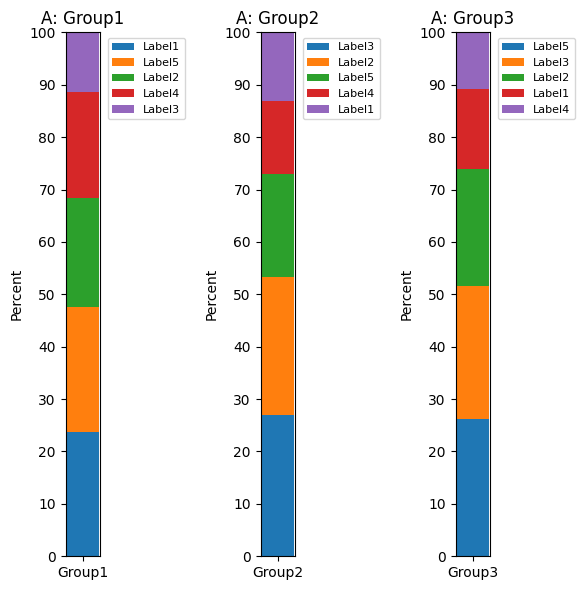
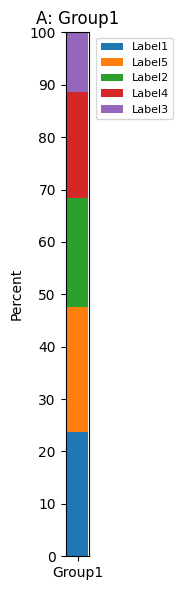
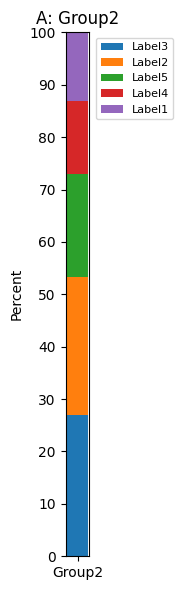
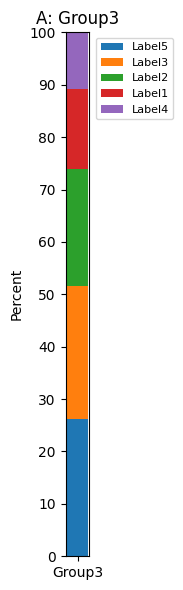
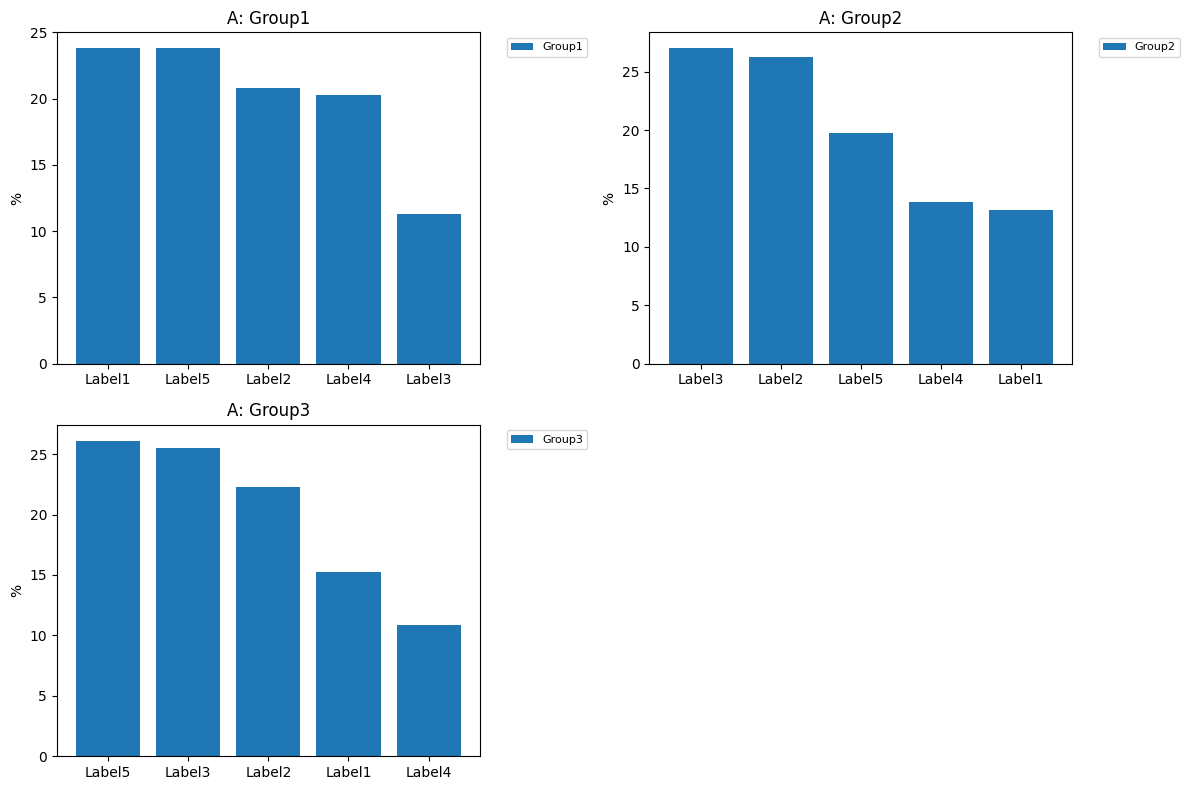
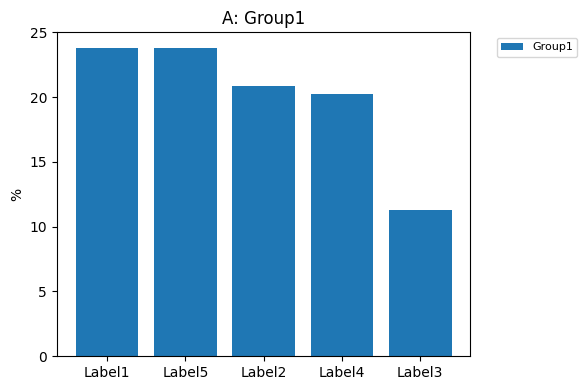
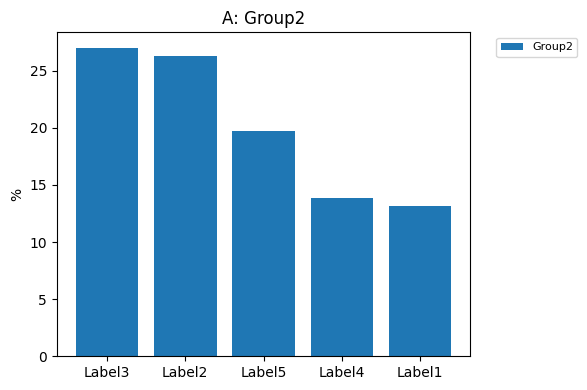
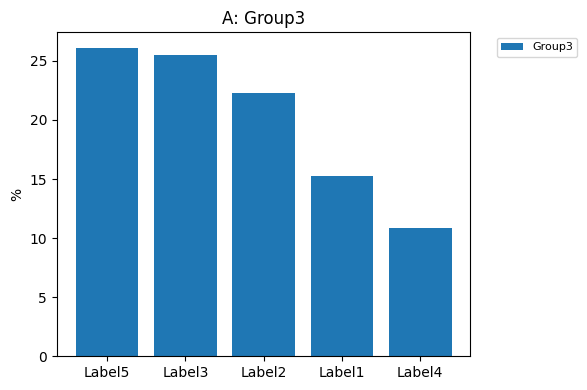
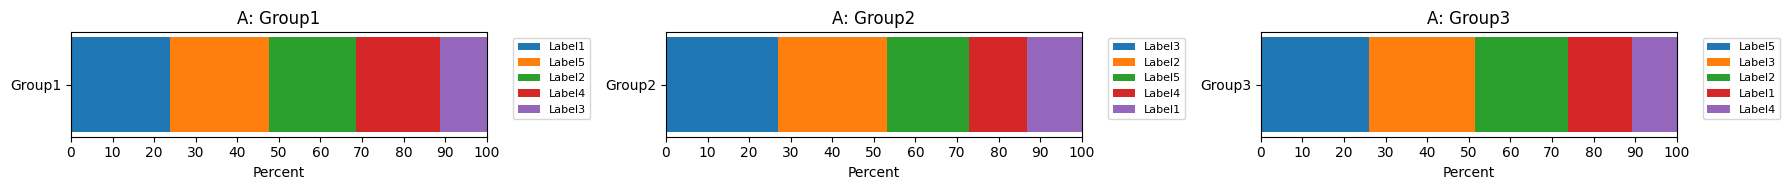
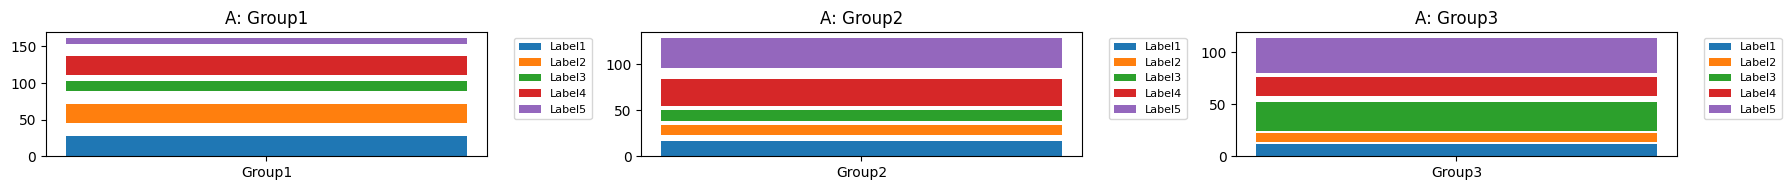
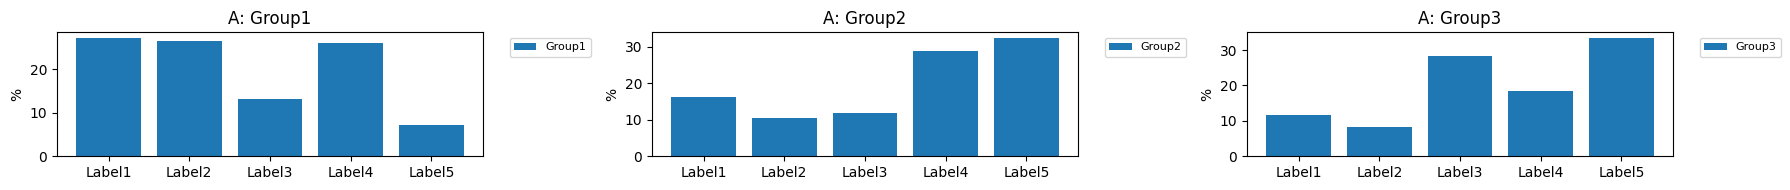

Write Python code to recreate these figures, in order.
import pandas as pd
import numpy as np
import matplotlib.pyplot as plt

# データを作成
data = {
    "A": ["Group1"] * 5 + ["Group2"] * 5 + ["Group3"] * 5,
    "B": np.random.randint(10, 50, size=15),
    "C": ["Label" + str(i) for i in range(1, 6)] * 3,
}

# データフレームを作成
df = pd.DataFrame(data)

print(df)


# 100%棒グラフ
def draw_stacked_bar(ax, df, group_col, value_col, label_col, group_label):
    """
    Stacked bar plot を描画する関数

    Parameters
    ----------
    ax: matplotlib.axes.Axes
        描画対象の Axes
    df: pandas.DataFrame
        データフレーム
    group_col: str
        グループ名が含まれている列名
    value_col: str
        値が含まれている列名
    label_col: str
        ラベルが含まれている列名
    group_label: str
        描画対象のグループのラベル名
    """
    # グループごとの値の合計を計算
    total_sum = df.groupby(group_col)[value_col].sum()

    # 特定のグループのデータを取得
    group = df[df[group_col] == group_label]
    # 値の降順に並べ替え
    group = group.sort_values(value_col, ascending=False)
    # 値をパーセントに変換
    group[value_col] = group[value_col] / total_sum[group_label] * 100

    # 棒グラフの底部を描画するための初期位置
    bottom = 0

    for value, label in zip(group[value_col], group[label_col]):
        # 棒グラフを描画。指定のカラムの値をラベルとして使用。
        ax.bar(group_label, value, bottom=bottom, label=label)

        # 次の棒グラフの底部を更新
        bottom += value

    # タイトルを設定
    ax.set_title(f"{group_col}: {group_label}")
    ax.set_ylabel("Percent")


# subplots
# フォントを設定
plt.rcParams["font.family"] = "Meiryo"

group_labels = df["A"].unique()

n = len(group_labels)
cols = 3
rows = n // cols
rows += n % cols

fig, axs = plt.subplots(rows, cols, figsize=(cols * 2, rows * 6))

for ax, label in zip(axs.ravel(), group_labels):
    draw_stacked_bar(ax, df, "A", "B", "C", label)
    # y軸の範囲を0から100に設定
    ax.set_ylim(0, 100)
    ax.set_yticks(np.arange(0, 101, 10))
    ax.set_ylabel("Percent")
    # 凡例の設定
    ax.legend(
        bbox_to_anchor=(1.05, 1),
        loc="upper left",
        fontsize=8,
    )

# 余分なsubplotを削除
for i in range(len(group_labels), rows * cols):
    fig.delaxes(axs.flatten()[i])

fig.tight_layout()  # レイアウトを自動調整

plt.show()


# 連続出力
# フォントを設定
plt.rcParams["font.family"] = "Meiryo"

group_labels = df["A"].unique()

for label in group_labels:
    fig, ax = plt.subplots(figsize=(2, 6))
    draw_stacked_bar(ax, df, "A", "B", "C", label)
    # y軸の範囲を0から100に設定
    ax.set_ylim(0, 100)
    ax.set_yticks(np.arange(0, 101, 10))
    ax.set_ylabel("Percent")
    # 凡例の設定
    ax.legend(
        bbox_to_anchor=(1.05, 1),
        loc="upper left",
        fontsize=8,
    )
    fig.tight_layout()  # レイアウトを自動調整

    plt.show()


# パーセンテージ棒グラフ
def draw_bar(ax, df, group_col, value_col, label_col, group_label):
    """
    ax: Axes object to draw the graph on.
    df: DataFrame containing the data.
    group_col: Column name in df which contains group names.
    value_col: Column name in df which contains value data.
    label_col: Column name in df which contains label names.
    group_label: The specific label of the group to be drawn.
    """
    # グループごとの値の合計を計算
    total_sum = df.groupby(group_col)[value_col].sum()

    # 特定のグループのデータを取得
    group = df[df[group_col] == group_label]
    # 値の降順に並べ替え
    group = group.sort_values(value_col, ascending=False)
    # 値をパーセントに変換
    group[value_col] = group[value_col] / total_sum[group_label] * 100

    # 棒グラフを描画。指定のカラムの値をラベルとして使用。
    ax.bar(group[label_col], group[value_col], label=group_label)

    # タイトルを設定
    ax.set_title(f"{group_col}: {group_label}")
    ax.set_ylabel("%")


# 一括出力
# フォントを設定
plt.rcParams["font.family"] = "Meiryo"

group_labels = df["A"].unique()

n = len(group_labels)
cols = 2
rows = n // cols
rows += n % cols

fig, axs = plt.subplots(rows, cols, figsize=(cols * 6, rows * 4))

for ax, label in zip(axs.ravel(), group_labels):
    draw_bar(ax, df, "A", "B", "C", label)
    # 凡例の設定
    ax.legend(
        bbox_to_anchor=(1.05, 1),
        loc="upper left",
        fontsize=8,
    )

# 余分なsubplotを削除
for i in range(len(group_labels), rows * cols):
    fig.delaxes(axs.flatten()[i])

fig.tight_layout()  # レイアウトを自動調整

plt.show()


# 連続出力
# フォントを設定
plt.rcParams["font.family"] = "Meiryo"

group_labels = df["A"].unique()

for label in group_labels:
    fig, ax = plt.subplots(figsize=(6, 4))
    draw_bar(ax, df, "A", "B", "C", label)
    # 凡例の設定
    ax.legend(
        bbox_to_anchor=(1.05, 1),
        loc="upper left",
        fontsize=8,
    )
    fig.tight_layout()  # レイアウトを自動調整

    plt.show()


def draw_stacked_bar(ax, df, group_col, value_col, label_col, group_label):
    """
    Stacked bar plot を描画する関数

    Parameters
    ----------
    ax: matplotlib.axes.Axes
        描画対象の Axes
    df: pandas.DataFrame
        データフレーム
    group_col: str
        グループ名が含まれている列名
    value_col: str
        値が含まれている列名
    label_col: str
        ラベルが含まれている列名
    group_label: str
        描画対象のグループのラベル名
    """
    # グループごとの値の合計を計算
    total_sum = df.groupby(group_col)[value_col].sum()

    # 特定のグループのデータを取得
    group = df[df[group_col] == group_label]
    # 値の降順に並べ替え
    group = group.sort_values(value_col, ascending=False)
    # 値をパーセントに変換
    group[value_col] = group[value_col] / total_sum[group_label] * 100

    # 棒グラフの底部を描画するための初期位置
    bottom = 0

    for value, label in zip(group[value_col], group[label_col]):
        # 棒グラフを描画。指定のカラムの値をラベルとして使用。
        ax.barh(group_label, value, left=bottom, label=label)

        # 次の棒グラフの底部を更新
        bottom += value

    # タイトルを設定
    ax.set_title(f"{group_col}: {group_label}")
    ax.set_xlabel("Percent")


# subplots
# フォントを設定
plt.rcParams["font.family"] = "Meiryo"

group_labels = df["A"].unique()

n = len(group_labels)
cols = 3
rows = n // cols
rows += n % cols

fig, axs = plt.subplots(rows, cols, figsize=(cols * 6, rows * 2))

for ax, label in zip(axs.ravel(), group_labels):
    draw_stacked_bar(ax, df, "A", "B", "C", label)
    # x軸の範囲を0から100に設定
    ax.set_xlim(0, 100)
    ax.set_xticks(np.arange(0, 101, 10))
    ax.set_xlabel("Percent")
    # 凡例の設定
    ax.legend(
        bbox_to_anchor=(1.05, 1),
        loc="upper left",
        fontsize=8,
    )

# 余分なsubplotを削除
for i in range(len(group_labels), rows * cols):
    fig.delaxes(axs.flatten()[i])

fig.tight_layout()  # レイアウトを自動調整

plt.show()


import pandas as pd
import numpy as np
import matplotlib.pyplot as plt

# データの作成
data = {
    "A": ["Group1"] * 5 + ["Group2"] * 5 + ["Group3"] * 5,
    "B": np.random.randint(10, 50, size=15),
    "C": ["Label" + str(i) for i in range(1, 6)] * 3,
}

# データフレームの作成
df = pd.DataFrame(data)

# フォントの設定
plt.rcParams["font.family"] = "Meiryo"


def draw_graph(ax, df, group_col, value_col, label_col, group_label, graph_type="bar"):
    """
    特定のグラフを描画する関数

    Parameters
    ----------
    ax: matplotlib.axes.Axes
        描画対象の Axes
    df: pandas.DataFrame
        データフレーム
    group_col: str
        グループ名が含まれている列名
    value_col: str
        値が含まれている列名
    label_col: str
        ラベルが含まれている列名
    group_label: str
        描画対象のグループのラベル名
    graph_type: str
        描画するグラフの種類 ('bar' または 'stacked_bar')
    """
    # グループごとの値の合計を計算
    total_sum = df.groupby(group_col)[value_col].sum()

    # 特定のグラフを描画
    if graph_type == "bar":
        ax.bar(
            df[label_col],
            df[value_col] / total_sum[group_label] * 100,
            label=group_label,
        )
        ax.set_ylabel("%")
    elif graph_type == "stacked_bar":
        bottom = 0
        for _, row in df.iterrows():
            ax.bar(
                group_label,
                row[value_col] / total_sum[group_label] * 100,
                bottom=bottom,
                label=row[label_col],
            )
            bottom += row[value_col]

    # タイトルを設定
    ax.set_title(f"{group_col}: {group_label}")


group_labels = df["A"].unique()
n = len(group_labels)
cols = 3
rows = n // cols
rows += n % cols

# 積み上げ棒グラフの描画
fig, axs = plt.subplots(rows, cols, figsize=(cols * 6, rows * 2))
for ax, label in zip(axs.ravel(), group_labels):
    draw_graph(ax, df[df["A"] == label], "A", "B", "C", label, "stacked_bar")
    # 凡例の設定
    ax.legend(
        bbox_to_anchor=(1.05, 1),
        loc="upper left",
        fontsize=8,
    )
    # 余分なsubplotを削除
for i in range(len(group_labels), rows * cols):
    fig.delaxes(axs.flatten()[i])
fig.tight_layout()  # レイアウトを自動調整
plt.show()

# 棒グラフの描画
fig, axs = plt.subplots(rows, cols, figsize=(cols * 6, rows * 2))
for ax, label in zip(axs.ravel(), group_labels):
    draw_graph(ax, df[df["A"] == label], "A", "B", "C", label, "bar")
    # 凡例の設定
    ax.legend(
        bbox_to_anchor=(1.05, 1),
        loc="upper left",
        fontsize=8,
    )
    # 余分なsubplotを削除
for i in range(len(group_labels), rows * cols):
    fig.delaxes(axs.flatten()[i])
fig.tight_layout()  # レイアウトを自動調整
plt.show()
